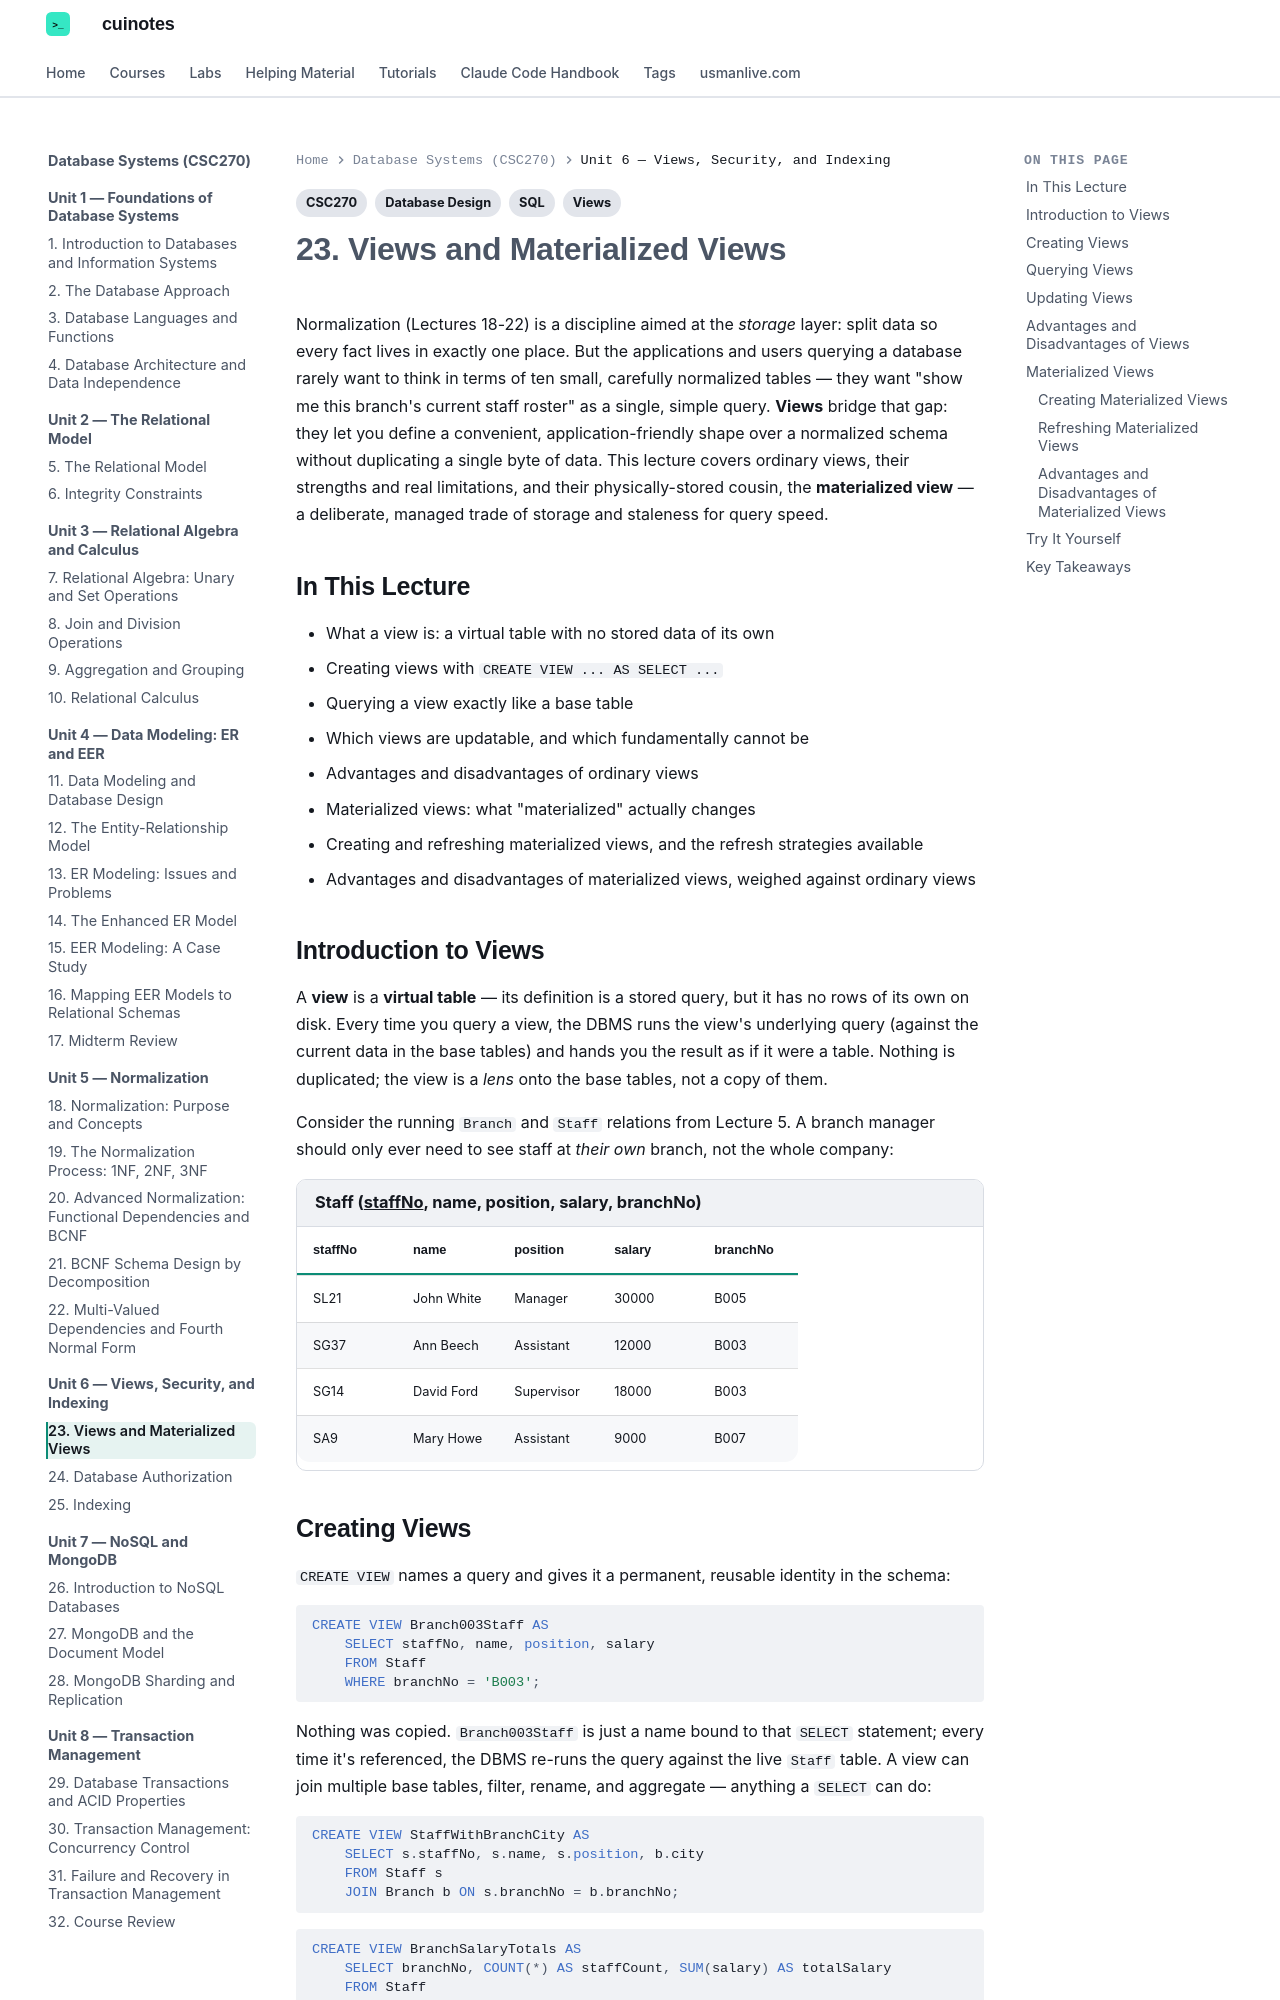

repository: mua22/mern-web-book · page: database-systems/lecture-23-views-and-materialized-views/index.html · generator: mkdocs

---
title: "23. Views and Materialized Views"
tags:
  - CSC270
  - SQL
  - Views
  - Database Design
---

# 23. Views and Materialized Views

Normalization (Lectures 18-22) is a discipline aimed at the *storage* layer: split data so
every fact lives in exactly one place. But the applications and users querying a database
rarely want to think in terms of ten small, carefully normalized tables — they want "show me
this branch's current staff roster" as a single, simple query. **Views** bridge that gap:
they let you define a convenient, application-friendly shape over a normalized schema
without duplicating a single byte of data. This lecture covers ordinary views, their
strengths and real limitations, and their physically-stored cousin, the **materialized
view** — a deliberate, managed trade of storage and staleness for query speed.

## In This Lecture

- What a view is: a virtual table with no stored data of its own
- Creating views with `CREATE VIEW ... AS SELECT ...`
- Querying a view exactly like a base table
- Which views are updatable, and which fundamentally cannot be
- Advantages and disadvantages of ordinary views
- Materialized views: what "materialized" actually changes
- Creating and refreshing materialized views, and the refresh strategies available
- Advantages and disadvantages of materialized views, weighed against ordinary views

## Introduction to Views

A **view** is a **virtual table** — its definition is a stored query, but it has no rows of
its own on disk. Every time you query a view, the DBMS runs the view's underlying query
(against the current data in the base tables) and hands you the result as if it were a
table. Nothing is duplicated; the view is a *lens* onto the base tables, not a copy of them.

Consider the running `Branch` and `Staff` relations from Lecture 5. A branch manager should
only ever need to see staff at *their own* branch, not the whole company:

<div class="db-relation" markdown>
<div class="db-relation-name">Staff (<u>staffNo</u>, name, position, salary, branchNo)</div>

| staffNo | name | position | salary | branchNo |
|---|---|---|---|---|
| SL21 | John White | Manager | 30000 | B005 |
| SG37 | Ann Beech | Assistant | 12000 | B003 |
| SG14 | David Ford | Supervisor | 18000 | B003 |
| SA9 | Mary Howe | Assistant | 9000 | B007 |

</div>

## Creating Views

`CREATE VIEW` names a query and gives it a permanent, reusable identity in the schema:

```sql
CREATE VIEW Branch003Staff AS
    SELECT staffNo, name, position, salary
    FROM Staff
    WHERE branchNo = 'B003';
```

Nothing was copied. `Branch003Staff` is just a name bound to that `SELECT` statement; every
time it's referenced, the DBMS re-runs the query against the live `Staff` table. A view can
join multiple base tables, filter, rename, and aggregate — anything a `SELECT` can do:

```sql
CREATE VIEW StaffWithBranchCity AS
    SELECT s.staffNo, s.name, s.position, b.city
    FROM Staff s
    JOIN Branch b ON s.branchNo = b.branchNo;
```

```sql
CREATE VIEW BranchSalaryTotals AS
    SELECT branchNo, COUNT(*) AS staffCount, SUM(salary) AS totalSalary
    FROM Staff
    GROUP BY branchNo;
```
